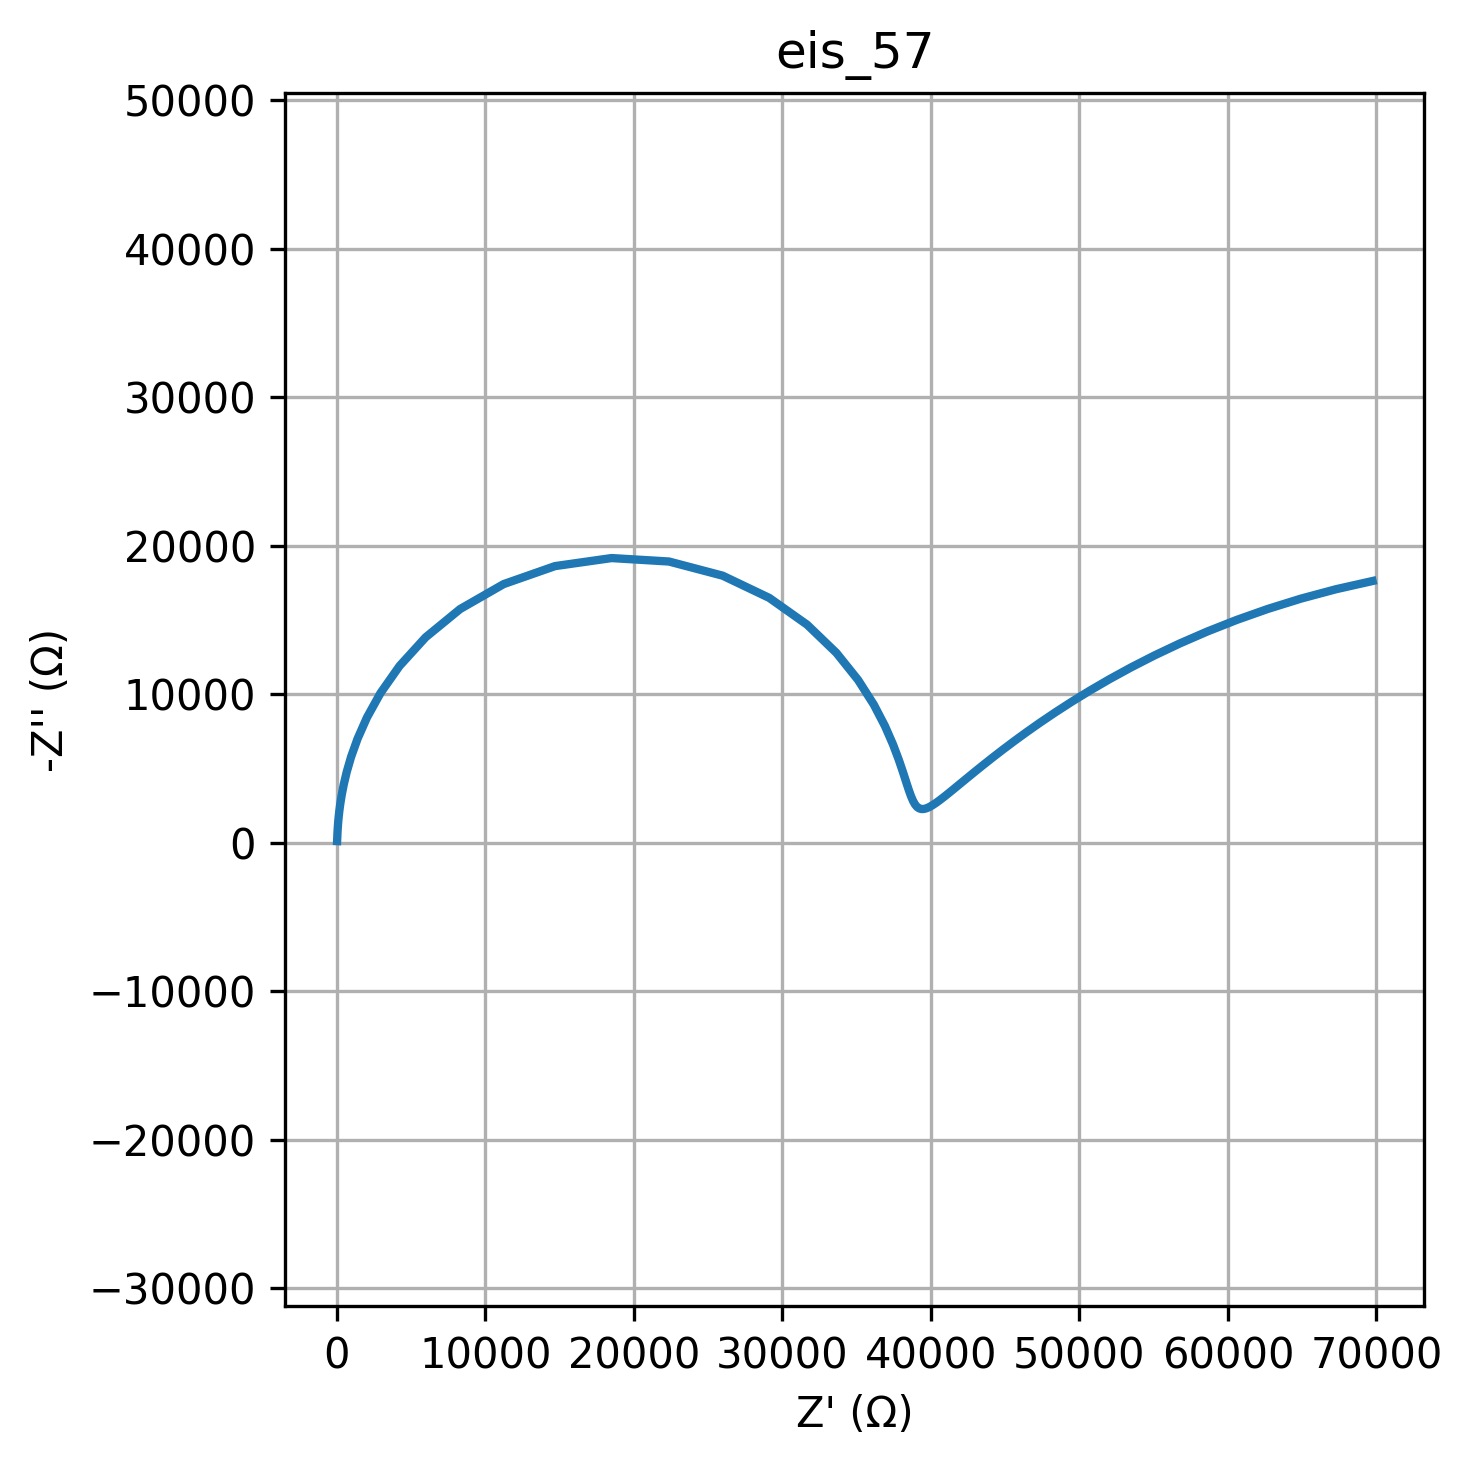

Values plotted in this chart, from the file beside it:
freq, Z_real, Z_imag
0.01, 69742, -17623
0.01226, 67281, -17071
0.01504, 64928, -16440
0.01844, 62695, -15745
0.02262, 60588, -15001
0.02774, 58613, -14222
0.03401, 56771, -13422
0.04171, 55061, -12614
0.05115, 53482, -11807
0.06273, 52029, -11013
0.07693, 50696, -10238
0.09434, 49478, -9489
0.1157, 48367, -8771
0.1419, 47356, -8089
0.174, 46437, -7443
0.2134, 45605, -6837
0.2617, 44851, -6271
0.3209, 44169, -5745
0.3935, 43553, -5258
0.4826, 42997, -4811
0.5918, 42495, -4401
0.7257, 42042, -4029
0.89, 41635, -3694
1.091, 41267, -3393
1.338, 40936, -3128
1.641, 40637, -2896
2.013, 40368, -2699
2.468, 40126, -2537
3.027, 39907, -2410
3.712, 39708, -2321
4.552, 39528, -2272
5.583, 39364, -2266
6.846, 39213, -2310
8.396, 39071, -2408
10.3, 38936, -2568
12.63, 38802, -2802
15.48, 38664, -3121
18.99, 38513, -3541
23.29, 38336, -4079
28.56, 38118, -4756
35.02, 37832, -5596
42.94, 37445, -6621
52.66, 36908, -7853
64.58, 36152, -9302
79.2, 35095, -10961
97.13, 33633, -12786
119.1, 31663, -14682
146.1, 29111, -16488
179.1, 25972, -17984
219.7, 22356, -18937
269.4, 18492, -19168
330.4, 14686, -18628
405.1, 11224, -17415
496.8, 8296, -15738
609.3, 5970, -13832
747.2, 4211, -11898
916.3, 2929, -10073
1124, 2019, -8431
1378, 1386, -7001
1690, 951.4, -5782
... 20 more rows
